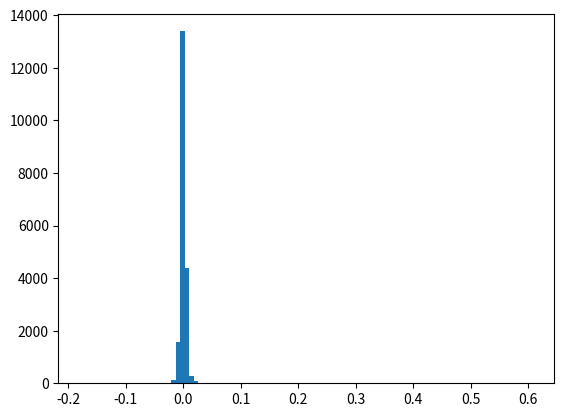

Generate this figure with matplotlib: (Note: this script raises an exception after producing the figure.)
import matplotlib.pyplot as plt
import numpy as np
import random
import math

def normal_gauss(n):
	return np.random.randn(n)

def chi2(n, mean, disp, k):
	cum = np.zeros(n)
	for i in range(k):
		x = np.random.randn(n)
		x2 = x ** 2
		cum += x2
	return cum

def diff_from_mean(cum, mu, iterator):
	num_cum = len(cum)
	s_list = []
	for i in range(iterator):
		index = random.randrange(num_cum)
		s_list.append(cum[index])
	mean = np.mean(np.array(s_list))
	return mean - mu

def normalize(cum, mean, disp, iterator, n):
	diff_val = diff_from_mean(cum, mean, iterator) # X_iterator - mean
	z = diff_val / (math.sqrt(disp) * math.sqrt(n))
	return z # Z_iterator

def t_dist(n, cum, k):
	gaussian = normal_gauss(n)
	t_sample = []
	for i in range(n):
		t_sample.append(gaussian[i] / math.sqrt(cum[i] / 2))
	return np.array(t_sample)

iter_n = 10
k = 2
n = 30000
mean = 0
disp = 1
cum = chi2(n, mean, disp, k) # カイ二乗分布
t_samples = t_dist(n, cum, k) # t分布
for i in range(iter_n): # 標本平均を取る際に使った標本の数
	z_samples = []
	for j in range(20000):
		z = normalize(t_samples, mean, disp, (i + 1) * 10, n)
		z_samples.append(z)
	plt.clf()
	plt.hist(np.array(z_samples), 100, normed=True)
	plt.title("histgram : n = %d" %((i + 1) * 10))
	plt.savefig('report4_figures/t_central_limit_%d.png' %((i + 1) * 10))
